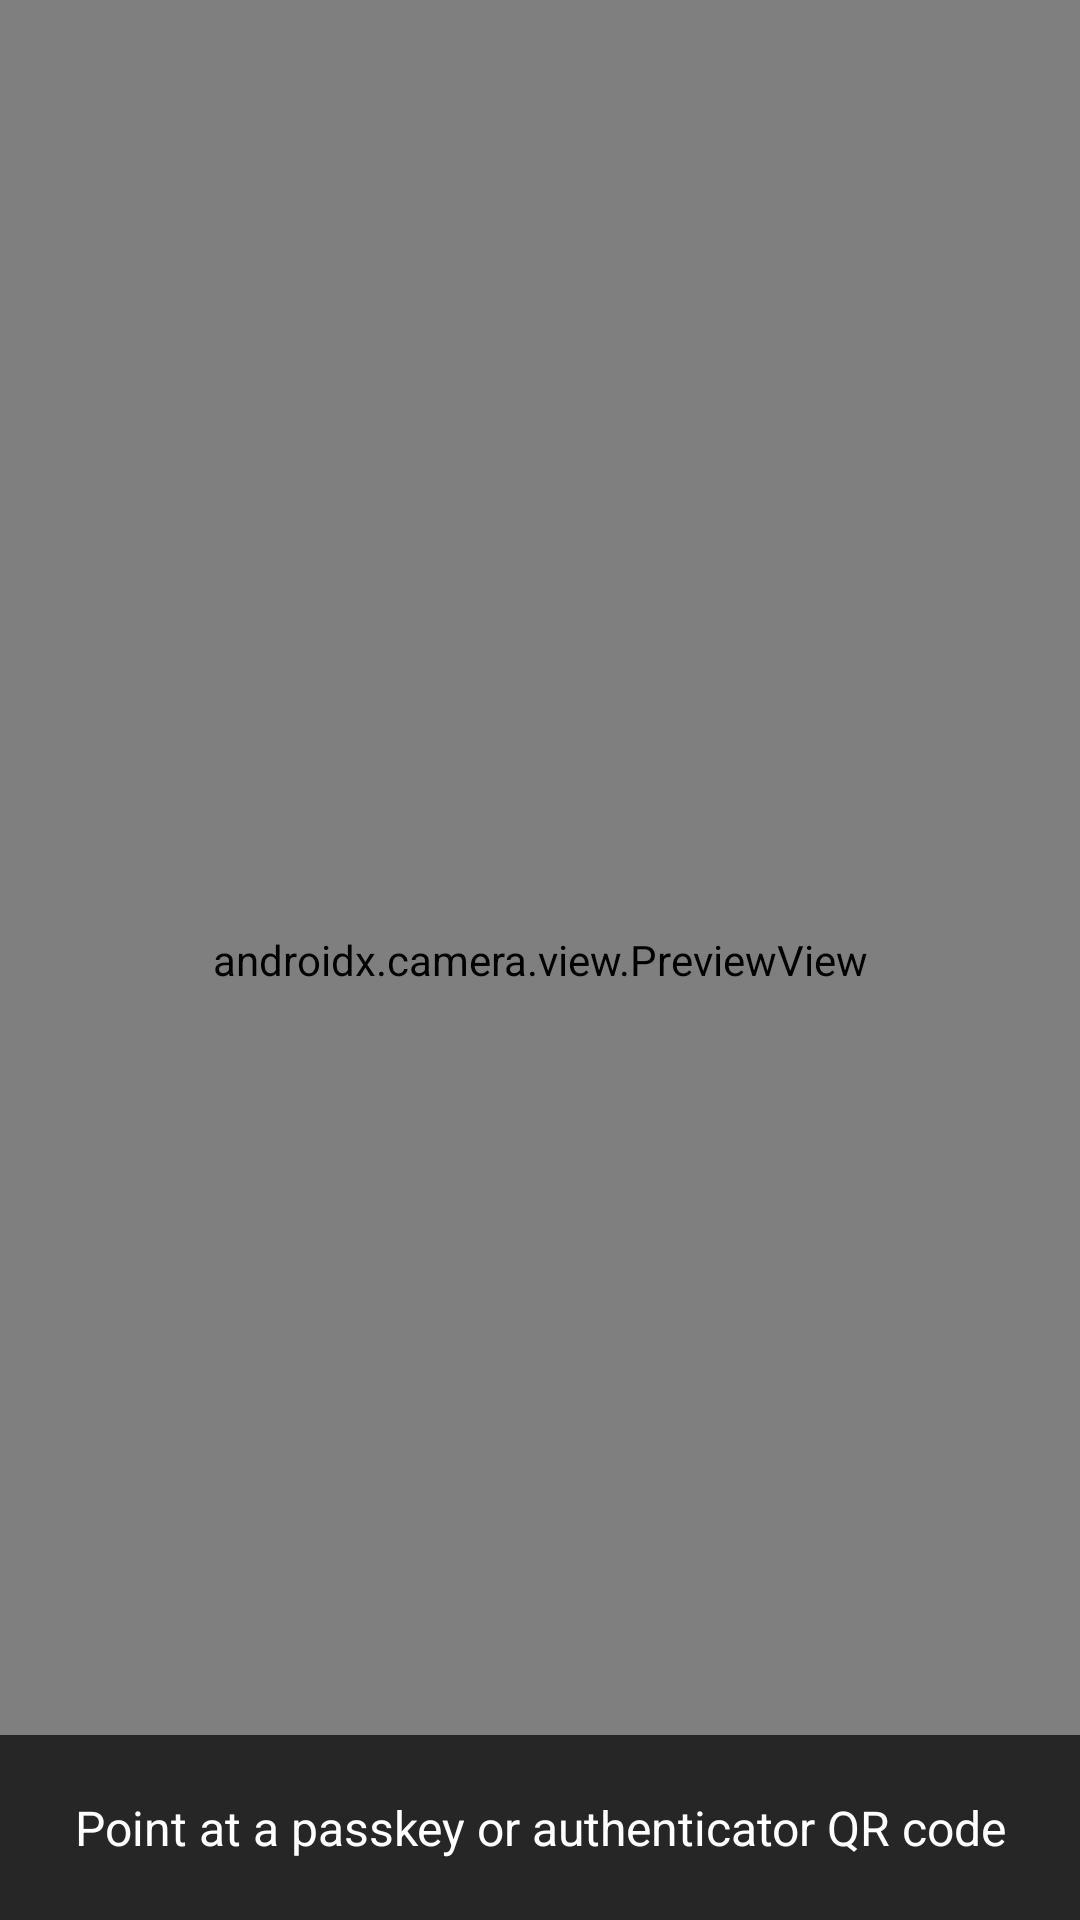

Here is an Android app screen rendered from its layout file. Give the layout XML and the strings, colors and styles it references.
<!-- AndroidManifest.xml: application theme Theme.AuthKey -->
<!-- res/layout/activity_scan.xml -->
<?xml version="1.0" encoding="utf-8"?>
<FrameLayout xmlns:android="http://schemas.android.com/apk/res/android"
    android:layout_width="match_parent"
    android:layout_height="match_parent"
    android:background="#000000">

    <androidx.camera.view.PreviewView
        android:id="@+id/preview"
        android:layout_width="match_parent"
        android:layout_height="match_parent" />

    <TextView
        android:id="@+id/status"
        android:layout_width="match_parent"
        android:layout_height="wrap_content"
        android:layout_gravity="bottom"
        android:background="#B3000000"
        android:gravity="center"
        android:padding="20dp"
        android:text="@string/scan_hint"
        android:textColor="#FFFFFF"
        android:textSize="16sp" />
</FrameLayout>
<!-- resources referenced by this layout -->
<resources>
  <string name="scan_hint">Point at a passkey or authenticator QR code</string>
  <style name="Theme.AuthKey" parent="Theme.Material3.DayNight">
          <item name="colorPrimary">#2F6FED</item>
      </style>
</resources>
